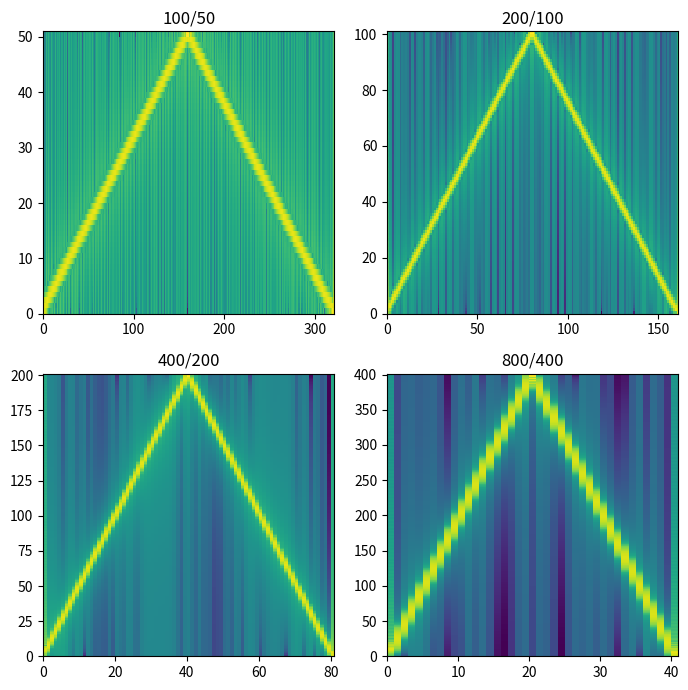

Here is the Python script that generated this plot:
import numpy as np
import scipy.signal as sp
import matplotlib.pyplot as plt


# 関数
def zero_pad(x, L, S):
    """x[n]に零詰めする

    Args:
        x (ndarray): 信号（1次元配列）
        L (int): 窓幅
        S (int): シフト幅

    Returns:
        ndarray: 零詰めされた信号

    """
    x = np.block([np.zeros(L - S), x, np.zeros(L - S)])

    if len(x) % S != 0:
        x = np.block([x, np.zeros(S - (len(x) % S))])

    return x


def frame_div(x, L, S):
    """x[n]をフレーム分割する

    Args:
        x (ndarray): 信号（1次元配列）
        L (int): 窓幅
        S (int): シフト幅

    Returns:
        ndarray: フレーム分割された信号

    """
    x = zero_pad(x, L, S)
    T = int(np.floor((len(x) - L) / S)) + 1
    xt = np.zeros((T, L))

    for t in range(T):
        xt[t] = x[t * S : t * S + L]

    return xt


def clc_stft(x, w, L, S):
    """x[n]のSTFTを計算する

    Args:
        x (ndarray): 信号（1次元配列）
        w (ndarray): 窓関数（1次元配列）
        L (int): 窓幅
        S (int): シフト幅

    Returns:
        ndarray: x[n]のSTFT

    """
    x = frame_div(x, L, S)
    T = len(x)
    X = np.zeros((T, L // 2 + 1), dtype="complex")

    for t in range(T):
        X[t] = np.fft.rfft(x[t] * w)

    return X.T


def syn_wnd(w, S):
    """合成窓を生成する

    Args:
        w (ndarray): 窓関数
        S (int): シフト幅

    Returns:
        ws (ndarray): 合成窓（float型1次元配列）

    """
    L = len(w)
    Q = L // S
    ws = np.zeros(L)

    for l in range(L):
        tmp = 0
        for m in range(-Q + 1, Q):
            if l - m * S < L:
                tmp += w[l - m * S] ** 2
        ws[l] = w[l] / tmp

    return ws


def clc_istft2(X, S):
    """X[f,t]のISTFTを計算する

    Args:
        X (ndarray): F×Tの複素数行列
        S (int): シフト幅

    Returns:
        x_hat (ndarray): X[f,t]のISTFT

    """
    F, T = X.shape
    N = 2 * (F - 1)
    M = S * (T - 1) + N

    x_hat = np.zeros(M, dtype="complex")
    z = np.zeros((T, N), dtype="complex")
    ws = np.ones(N)

    for t in range(T):
        z[t] = np.fft.irfft(X[:, t])
        x_hat[t * S : t * S + N] += ws * z[t]

    return x_hat


fs = 16000
f0 = 100
f1 = 16000
sec = 1
L = np.array([100, 200, 400, 800])
S = np.array([50, 100, 200, 400])

t = np.arange(fs * sec) / fs
x = sp.chirp(t, f0, sec, f1)


# プロット
fig, ax = plt.subplots(nrows=2, ncols=2, figsize=(7, 7))

for i in range(len(L)):
    w = np.hamming(L[i])
    X = clc_stft(x, w, L[i], S[i])

    p0 = ax[i // 2, i % 2].pcolormesh(20 * np.log10(np.abs(X)))
    ax[i // 2, i % 2].set_title(str(L[i]) + "/" + str(S[i]))

plt.tight_layout()

plt.show()
